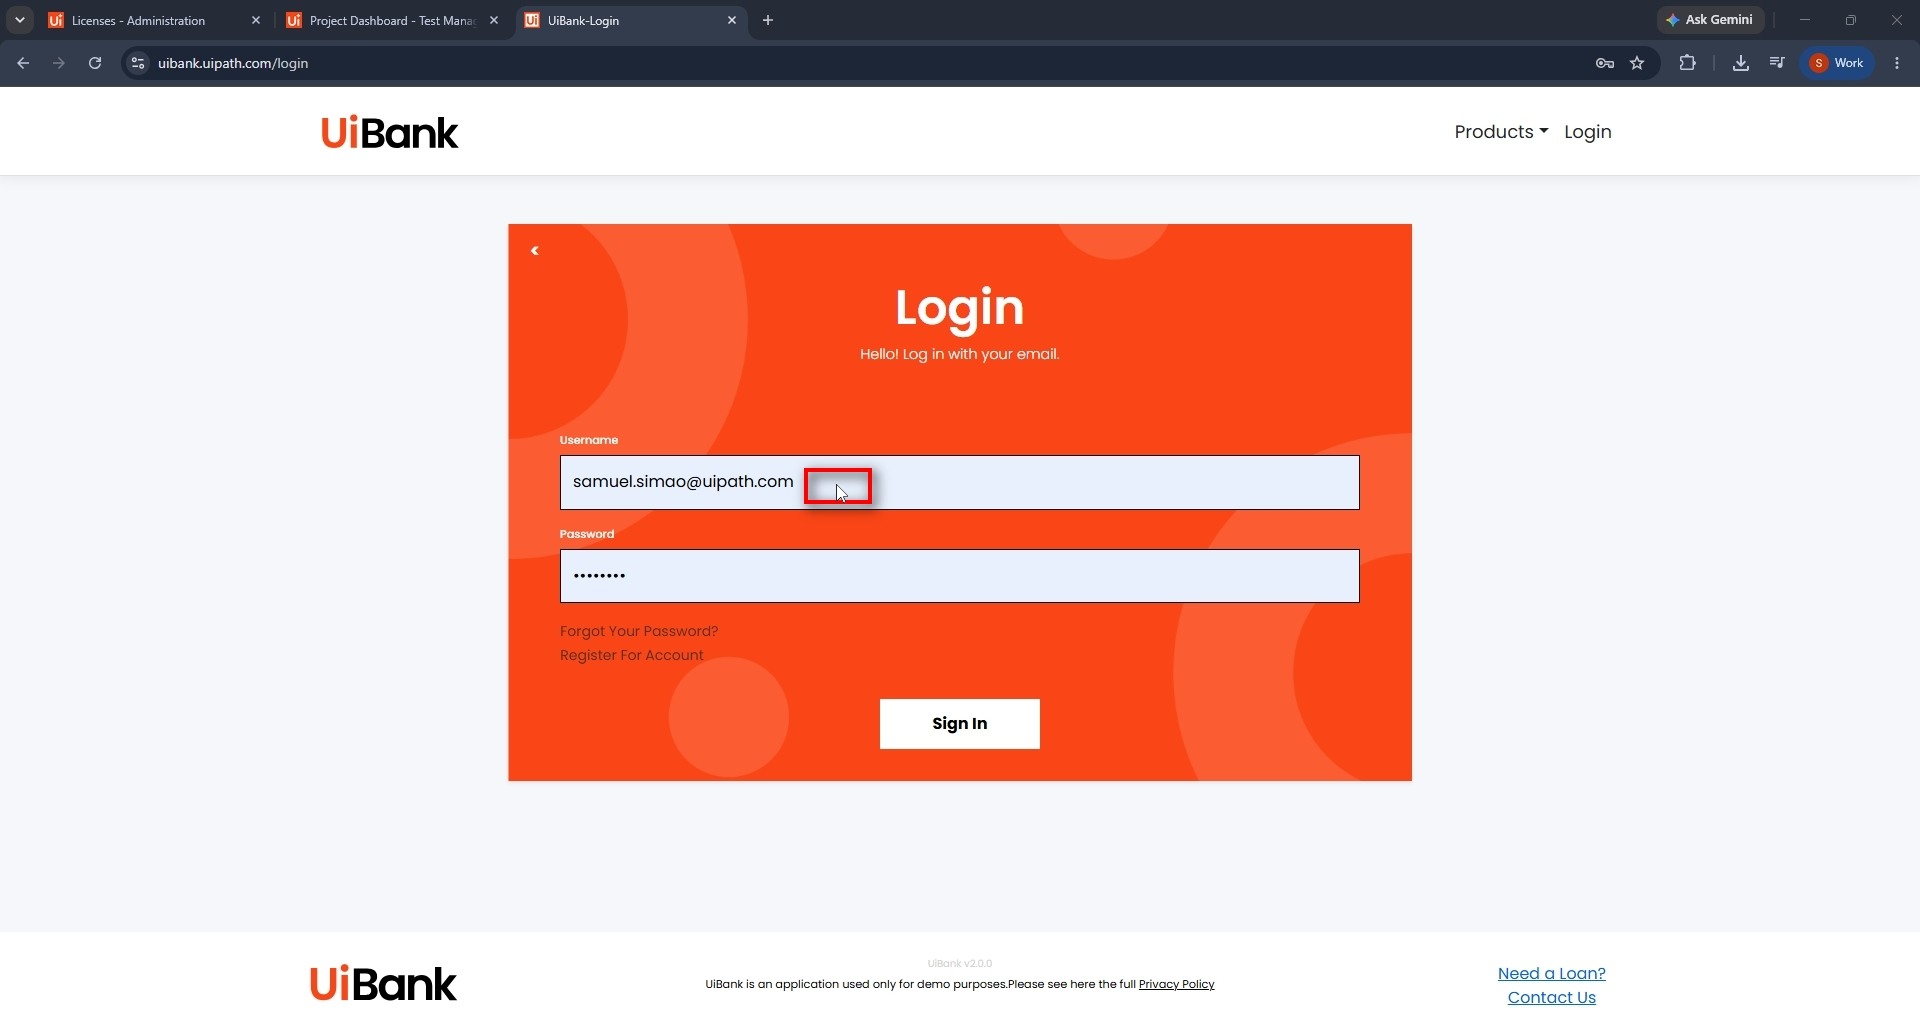
Task: Dedicated for RPA testing examples with UiBank
Workflow: monolith-main

Step 1: click on the text box in window 'UiBank-Login' (chrome.exe)

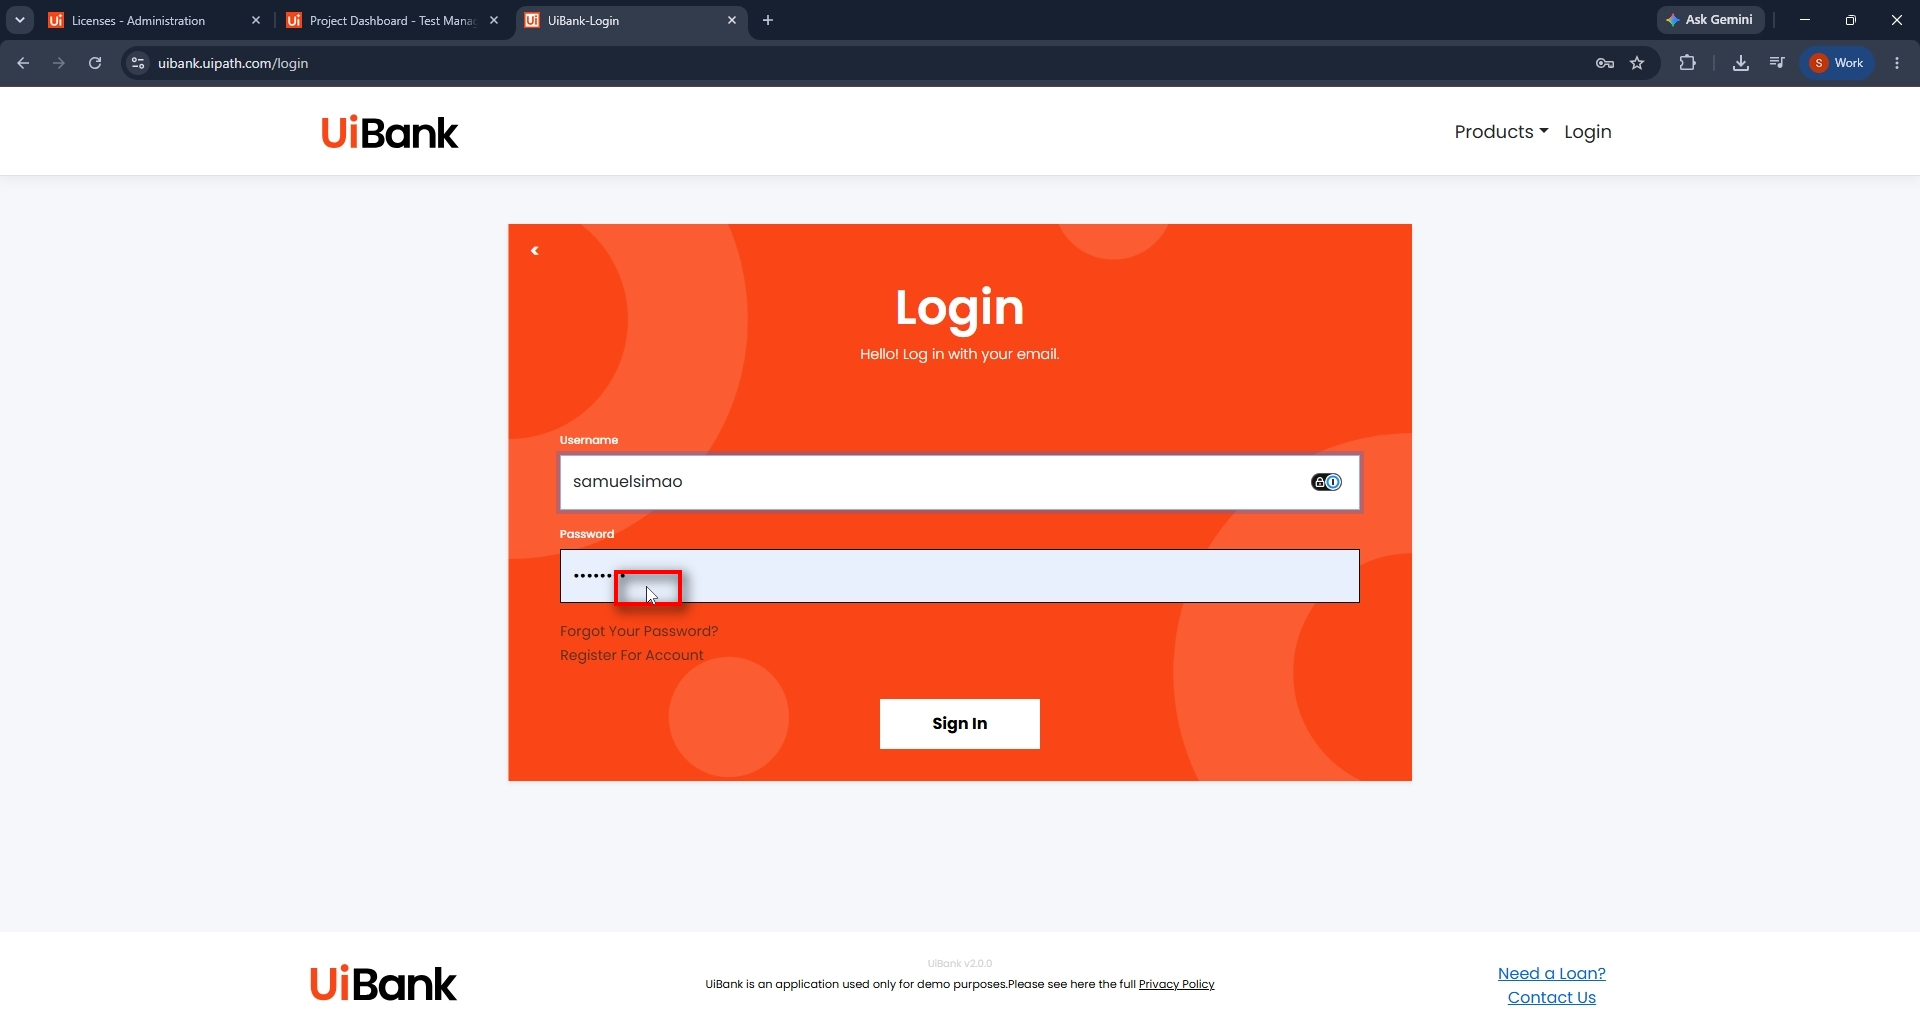
Step 2: click on the text box in window 'UiBank-Login' (chrome.exe)

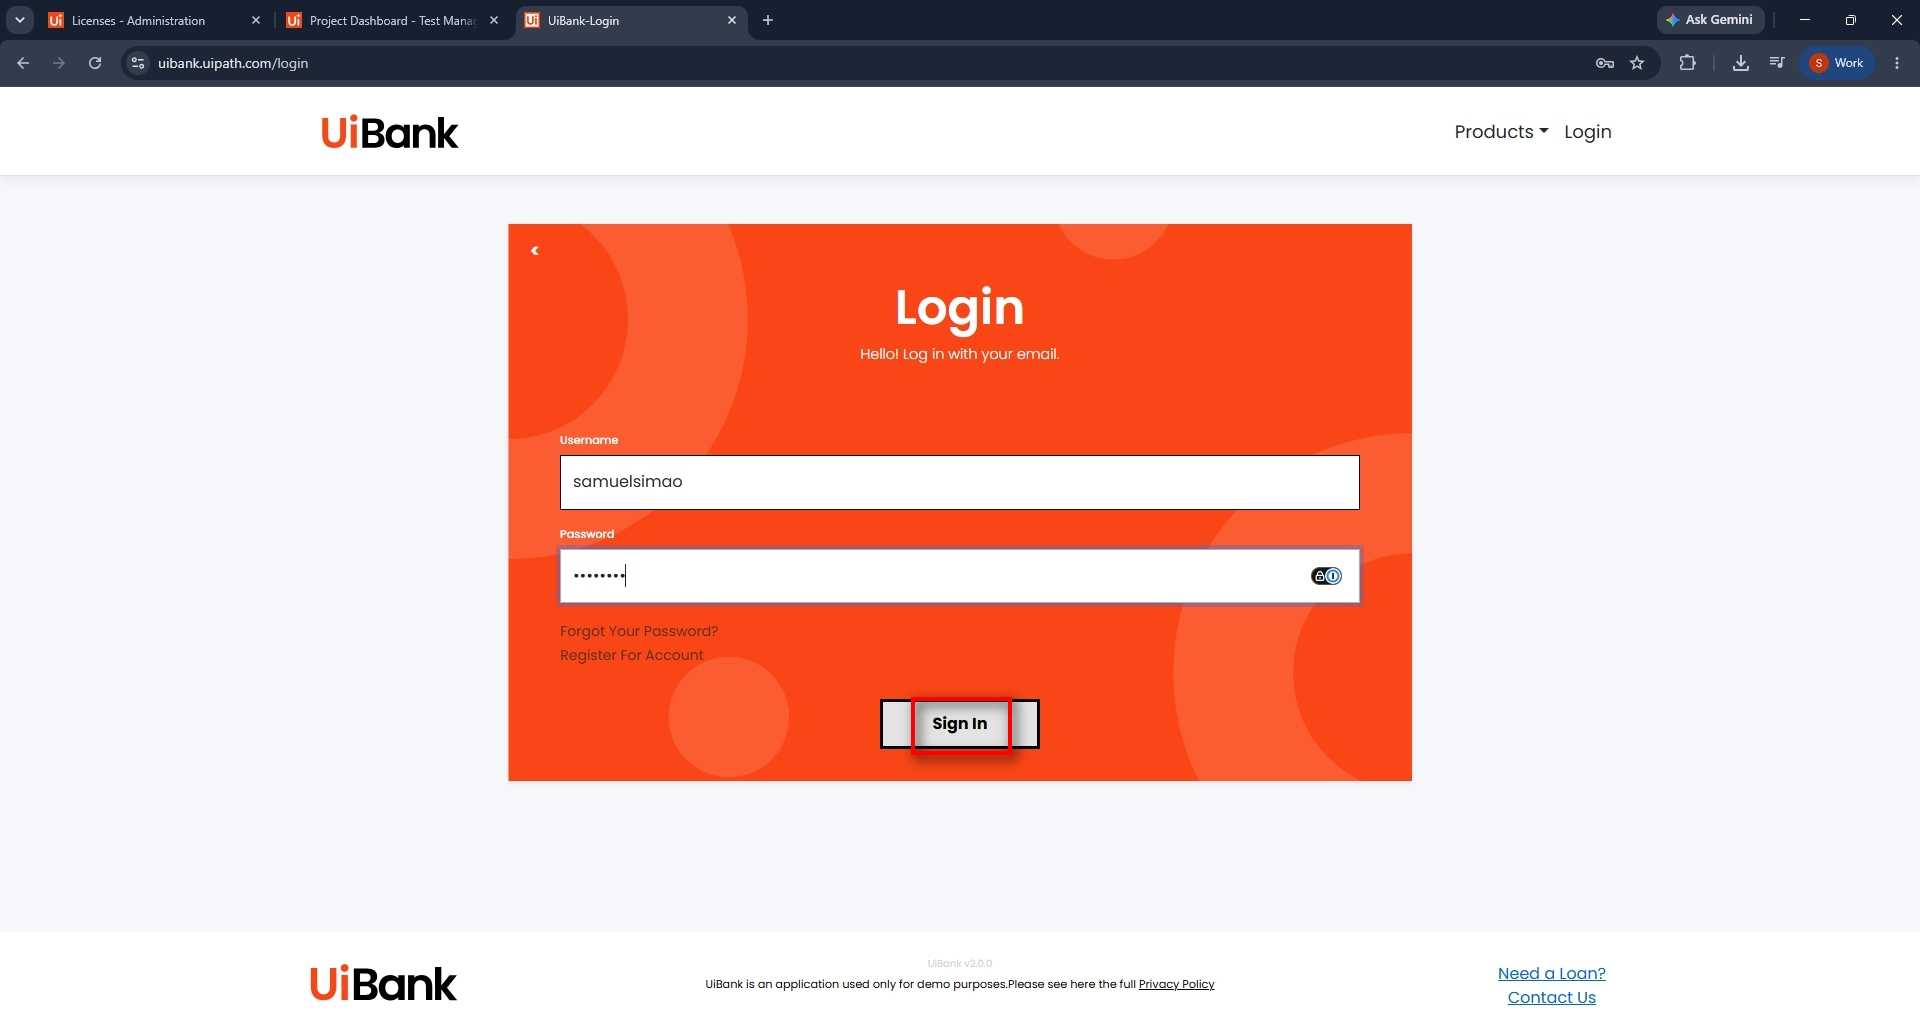
Step 3: click on the button in window 'UiBank-Login' (chrome.exe)

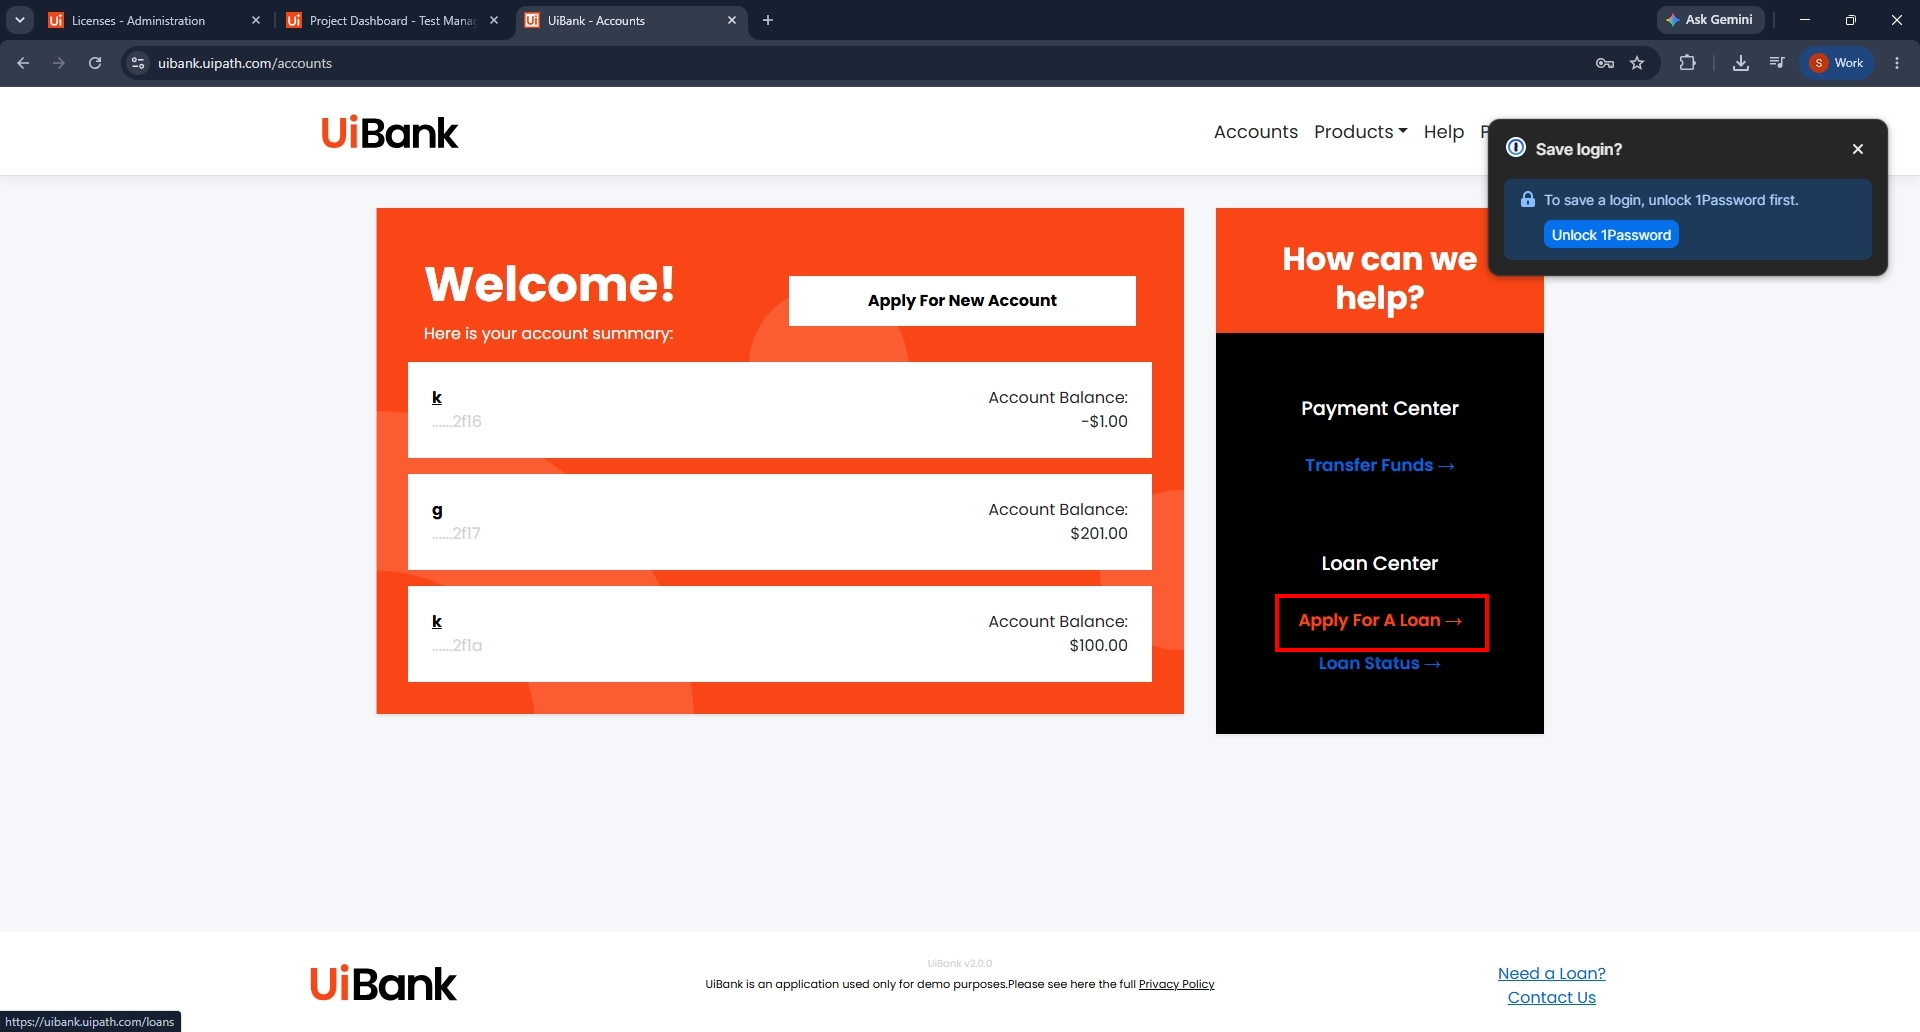
Step 4: click on the link in window 'UiBank - Accounts' (chrome.exe)

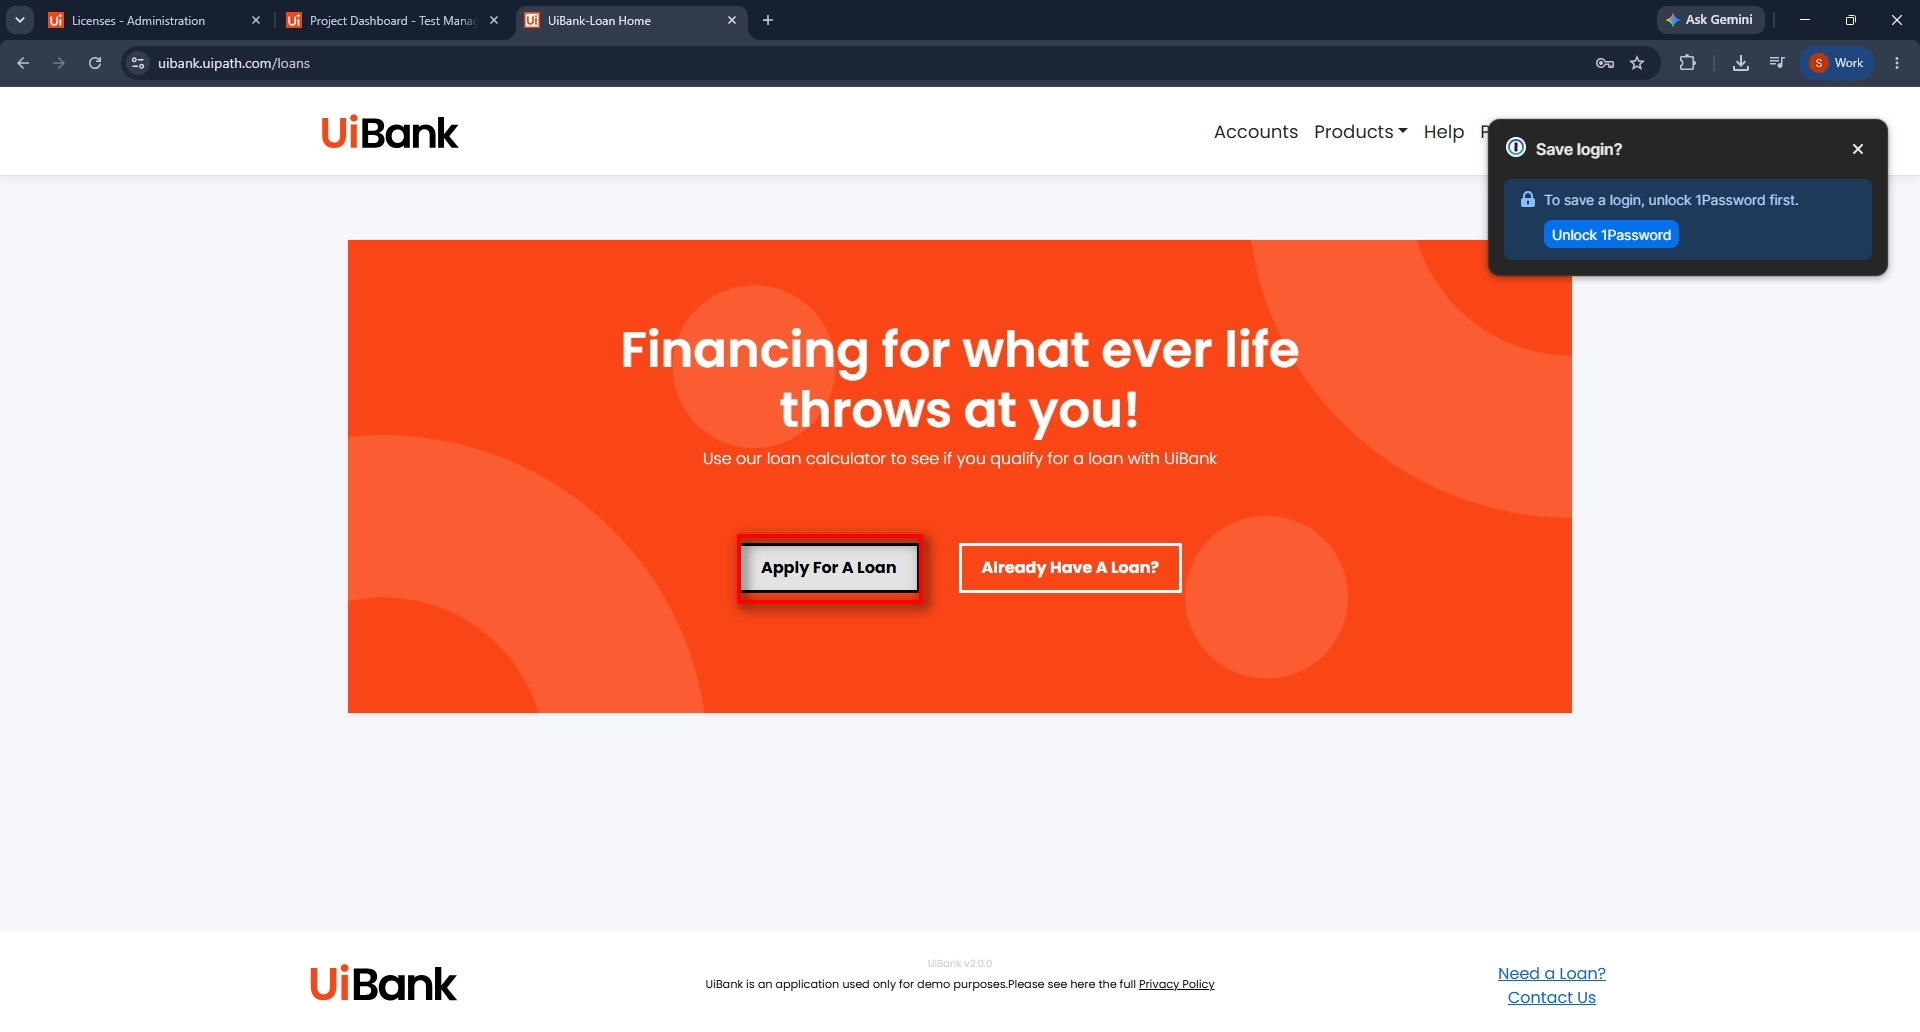
Step 5: click on the button in window 'UiBank-Loan Home' (chrome.exe)
